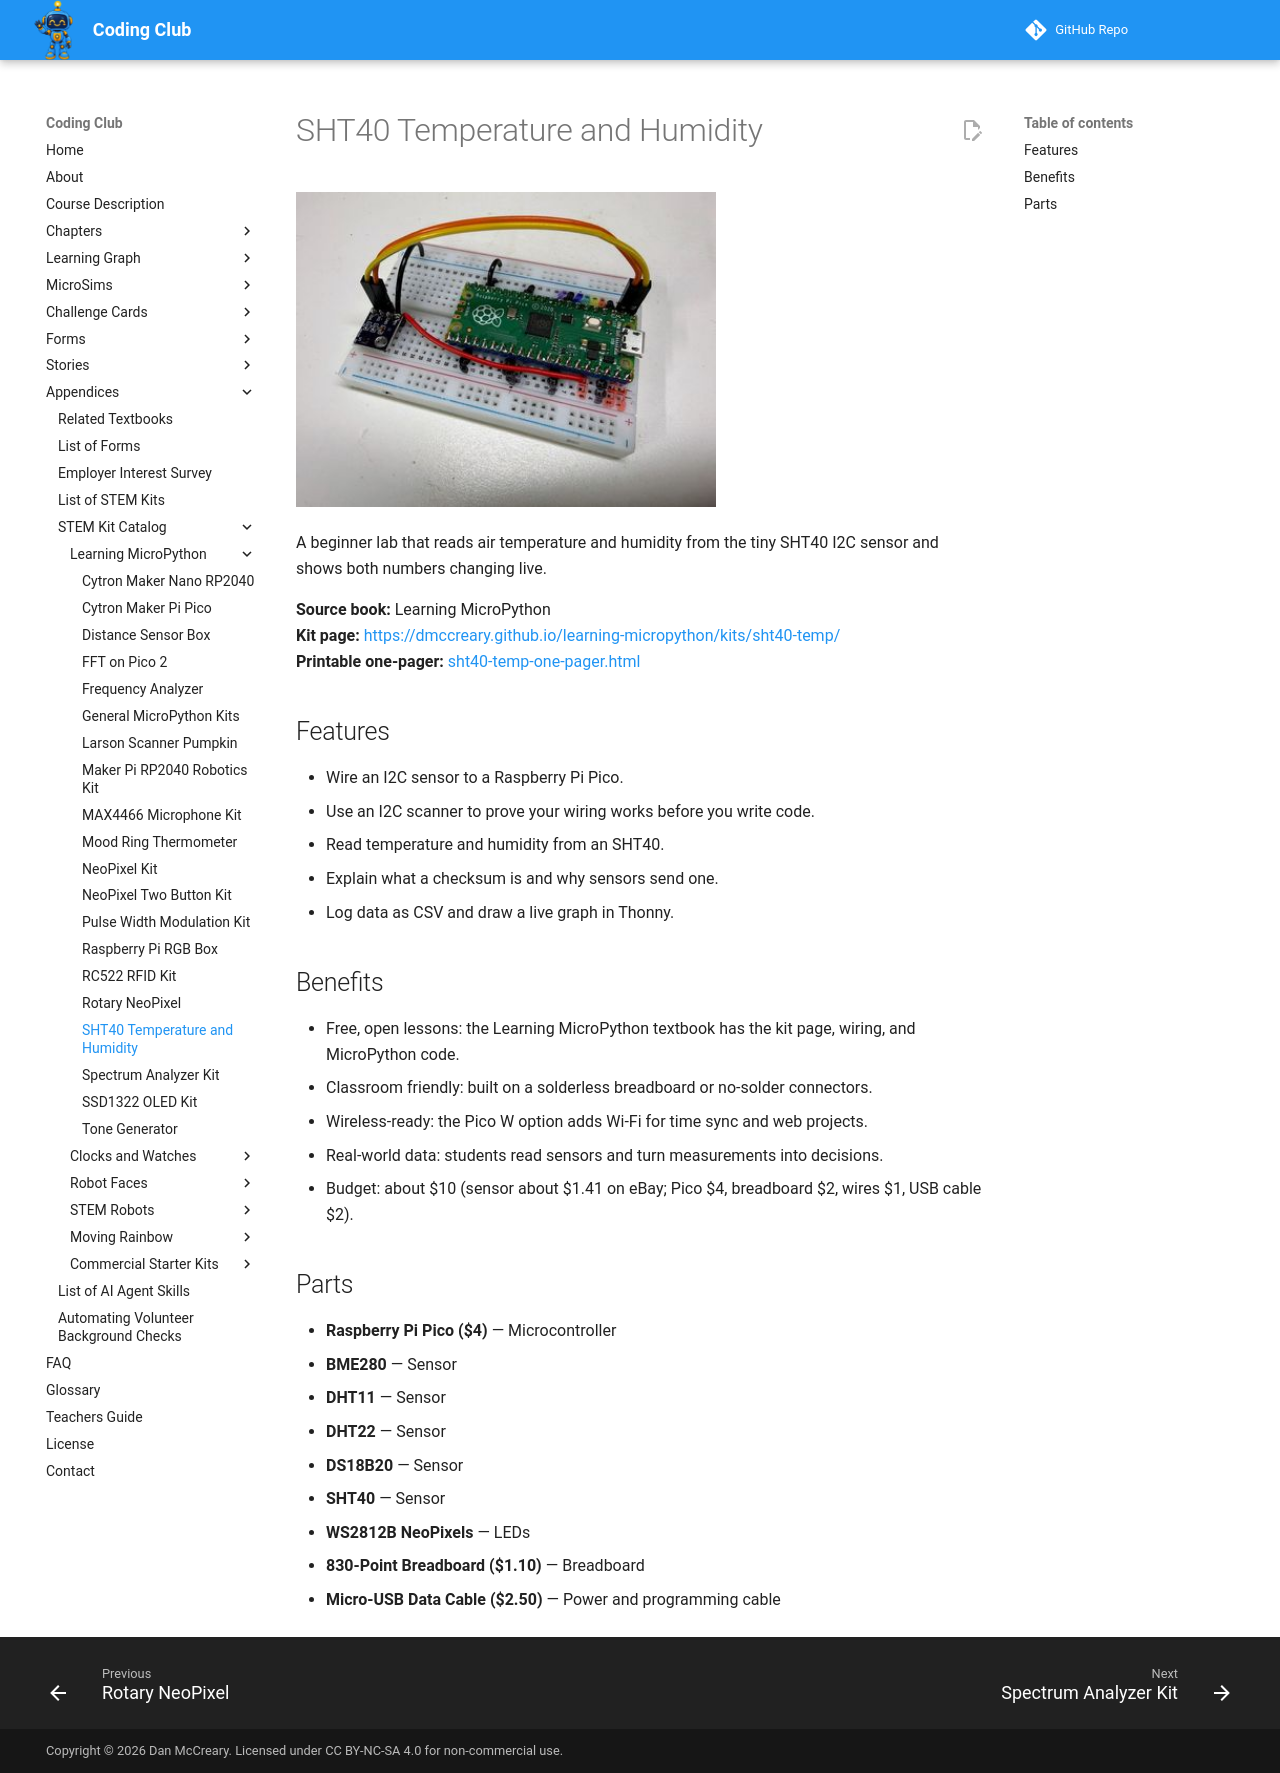

repository: dmccreary/coding-club · page: kits/sht40-temp/index.html · generator: mkdocs

---
title: "SHT40 Temperature and Humidity"
description: "A beginner lab that reads air temperature and humidity from the tiny SHT40 I2C sensor and shows both numbers changing live."
image: kits/sht40-temp/sht40-temp.jpg
---

# SHT40 Temperature and Humidity

![SHT40 Temperature and Humidity](sht40-temp.jpg){ width="420" }

A beginner lab that reads air temperature and humidity from the tiny SHT40 I2C sensor and shows both numbers changing live.

**Source book:** Learning MicroPython  
**Kit page:** [https://dmccreary.github.io/learning-micropython/kits/sht40-temp/](https://dmccreary.github.io/learning-micropython/kits/sht40-temp/)  
**Printable one-pager:** [sht40-temp-one-pager.html](sht40-temp-one-pager.html)

## Features

- Wire an I2C sensor to a Raspberry Pi Pico.
- Use an I2C scanner to prove your wiring works before you write code.
- Read temperature and humidity from an SHT40.
- Explain what a checksum is and why sensors send one.
- Log data as CSV and draw a live graph in Thonny.

## Benefits

- Free, open lessons: the Learning MicroPython textbook has the kit page, wiring, and MicroPython code.
- Classroom friendly: built on a solderless breadboard or no-solder connectors.
- Wireless-ready: the Pico W option adds Wi-Fi for time sync and web projects.
- Real-world data: students read sensors and turn measurements into decisions.
- Budget: about $10 (sensor about $1.41 on eBay; Pico $4, breadboard $2, wires $1, USB cable $2).

## Parts

- **Raspberry Pi Pico ($4)** — Microcontroller
- **BME280** — Sensor
- **DHT11** — Sensor
- **DHT22** — Sensor
- **DS18B20** — Sensor
- **SHT40** — Sensor
- **WS2812B NeoPixels** — LEDs
- **830-Point Breadboard ($1.10)** — Breadboard
- **Micro-USB Data Cable ($2.50)** — Power and programming cable
